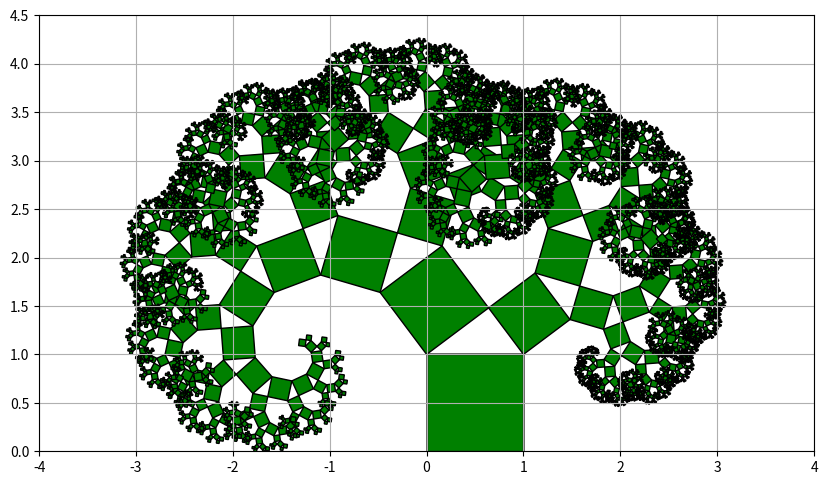

The script that saved this image: (Note: this script raises an exception after producing the figure.)
# -*- coding: utf-8 -*-
"""
Created on Sat Jun 18 18:17:14 2022

[redacted]
"""

import matplotlib.pyplot as plt
import matplotlib.animation as animation

fig = plt.figure(figsize=(10, 8))
ax = fig.add_subplot(autoscale_on=False, xlim=(-4, 4), ylim=(0, 4.5))
ax.set_aspect('equal'); ax.grid(); 
f1 = 0.6*0.6; f2 = 0.6*0.8;
Tree, S, E = [], [], [0];

def animate(n):
    if (n == 0):
        mom, = ax.fill([1,1,0,0], [0,1,1,0], color = 'g', edgecolor = 'k');
        Tree.append(mom); 
    else:
        for j in range(S[-1], E[-1], 1):
            mom = Tree[j];
            xy = mom.get_xy();
            x, y = xy[:,0], xy[:,1];
            dx, dy = x[2]-x[1], y[2]-y[1];
            px, py = x[1] + f1*dx + f2*dy, y[1] + f1*dy - f2*dx;
            Tree.append(Square([x[1], y[1]], [px, py]));
            Tree.append(Square([px, py], [x[2], y[2]]));
    S.append(E[-1]); E.append(len(Tree));
    return Tree;

def Square(p1, p2):
    v1 = [p2[0]-p1[0],p2[1]-p1[1]]; v2 = [v1[1], -v1[0]];
    x = [p1[0], p1[0]+v2[0], p1[0]+v1[0]+v2[0], p2[0]];
    y = [p1[1], p1[1]+v2[1], p1[1]+v1[1]+v2[1], p2[1]];
    hndl, = ax.fill(x, y, color = 'g', edgecolor = 'k');
    return hndl;

ani = animation.FuncAnimation(fig, animate,  frames = 13, blit = True);
ani.save('PythagorasTree.mp4', fps = 2)
plt.show()